Image classification data set "processed" (Pengke007/soybean-disease-detection on GitHub). Class labels (4): bacterial blight, frogeye, healthy, soybean rust.

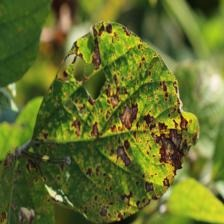
Label: bacterial blight

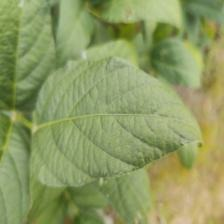
Label: healthy

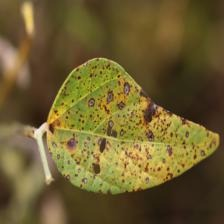
Label: frogeye

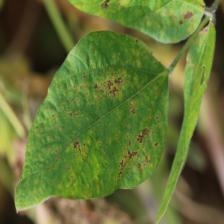
Label: bacterial blight

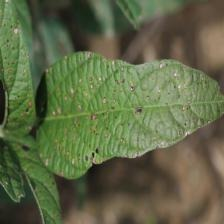
Label: frogeye

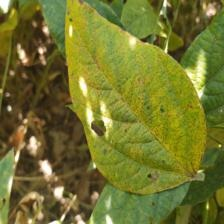
Label: soybean rust
